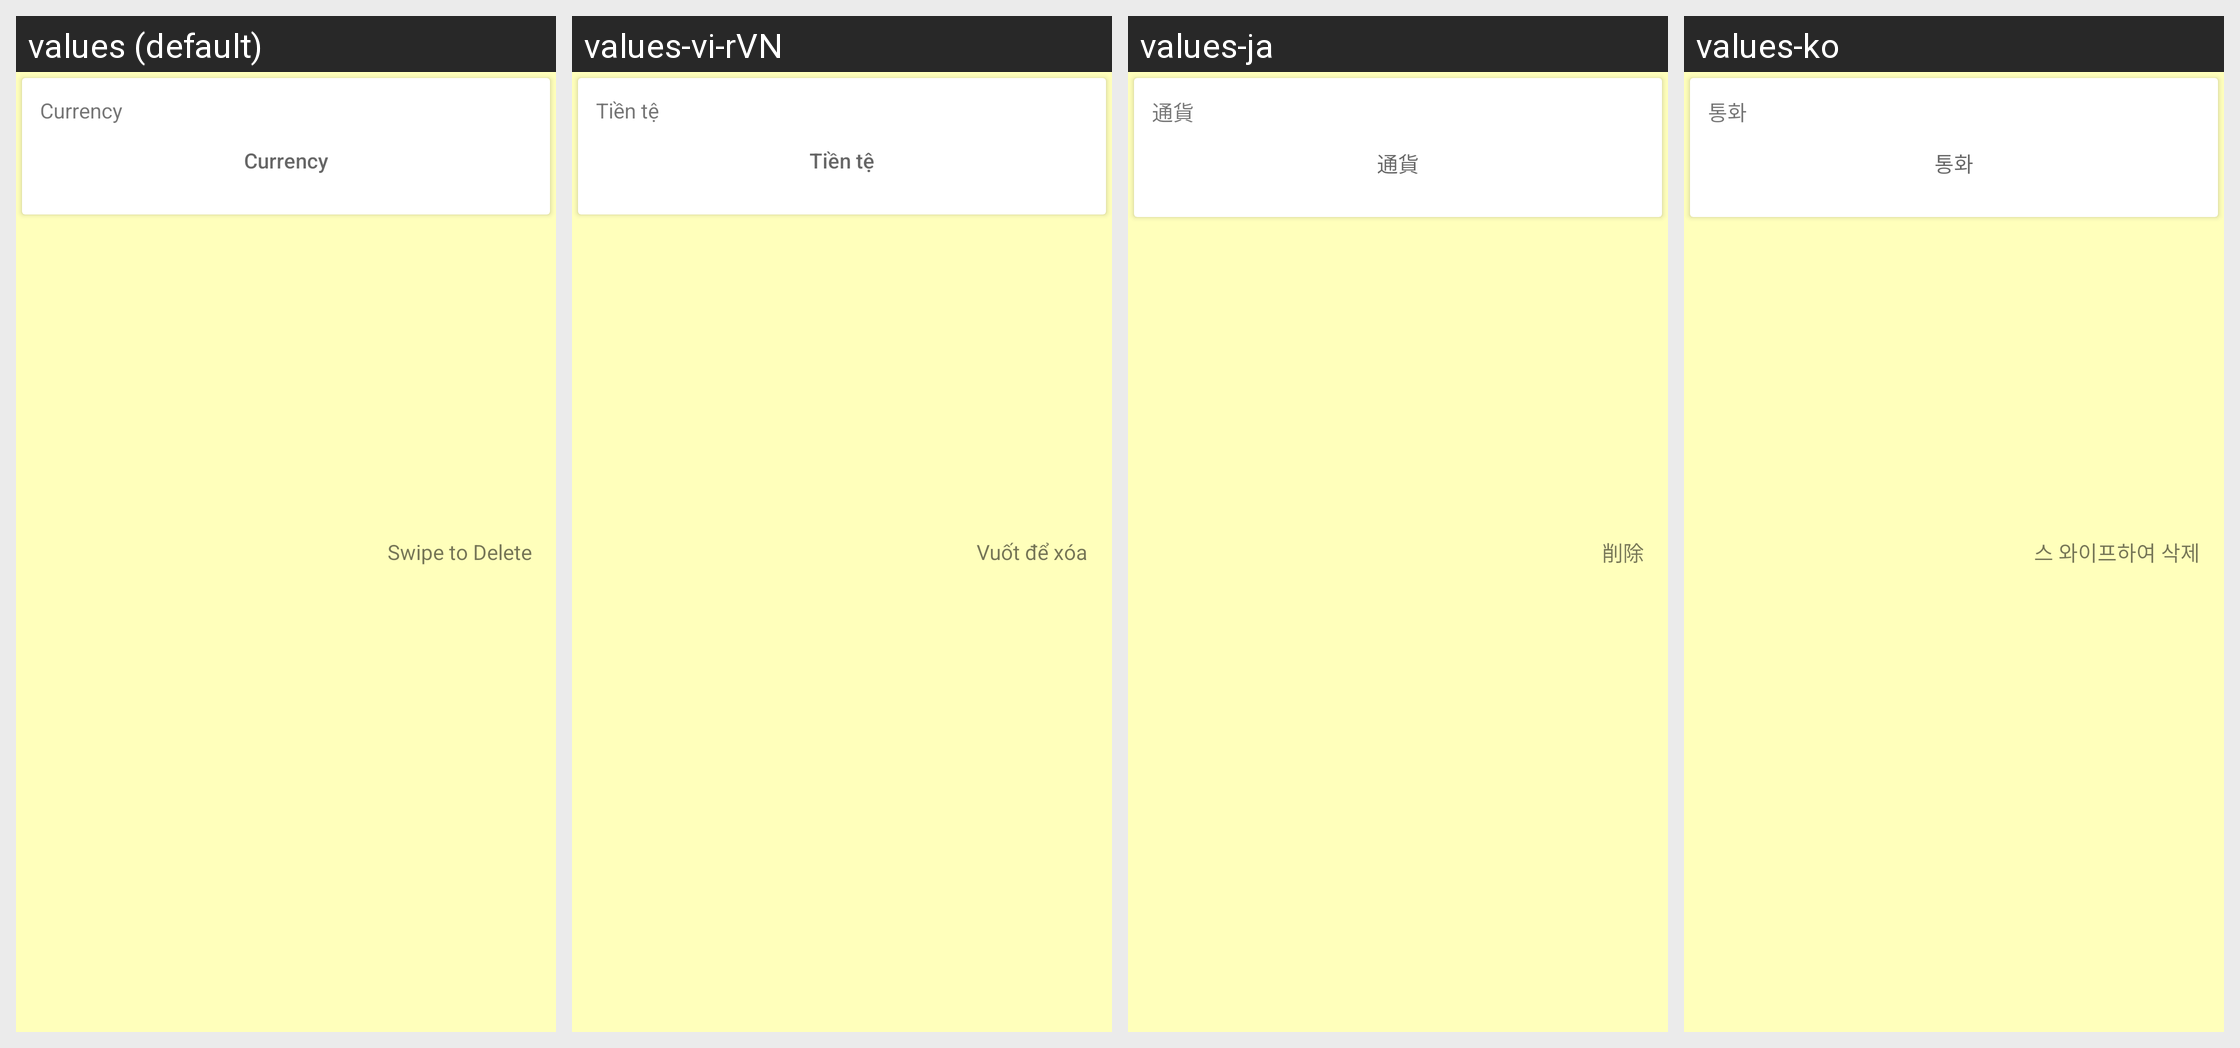

Strings drawn on this Android screen and how each of the app's shown locales translates them:
Android screen res/layout/card_currency.xml rendered under 4 locales, left to right: values (default), values-vi-rVN, values-ja, values-ko. Device: Nexus 5 (rendered at 1080×1920; each locale shown at half size, 540×960, under a caption strip naming it); theme MyMaterialTheme.Base.
Other locales in the repository, not shown: values-ar, values-es, values-fr, values-hi, values-in, values-it, values-pl, values-pt, values-ru, values-tr.
Strings drawn on this screen, with the default value and each locale's value (text and hints the layout hard-codes, and strings that could not be matched under every locale, appear in the picture but are not listed):

currency
  values: Currency
  values-vi-rVN: Tiền tệ
  values-ja: 通貨
  values-ko: 통화

swipe_to_delete
  values: Swipe to Delete
  values-vi-rVN: Vuốt để xóa
  values-ja: 削除
  values-ko: 스 와이프하여 삭제
